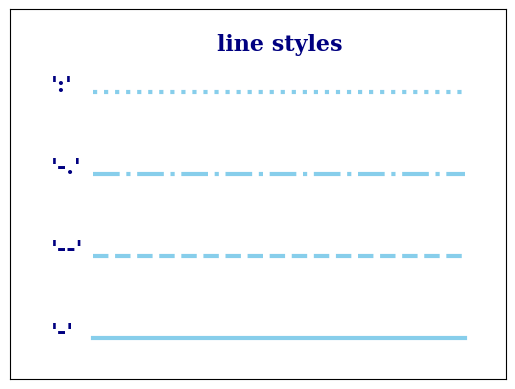

Reproduce this figure in Python.
import matplotlib.pyplot as plt
import numpy as np

font = dict(family="serif", color="navy", weight="black", size=16)

fig, ax = plt.subplots()

linestyleList = ["-", "--", "-.", ":"]

x = np.arange(1, 11, 1)
y = np.linspace(1, 1, 10)

ax.text(4, 4.0, "line styles", **font)

for i, ls in enumerate(linestyleList):
	ax.text(0, i+0.5, f"'{ls}'", **font)
	ax.plot(x, (i+0.5) * y, linestyle=ls, color="skyblue", linewidth=3)

ax.set_xlim(-1, 11)
ax.set_ylim(0, 4.5)

ax.margins(0.2)
ax.set_xticks([])
ax.set_yticks([])

plt.show()